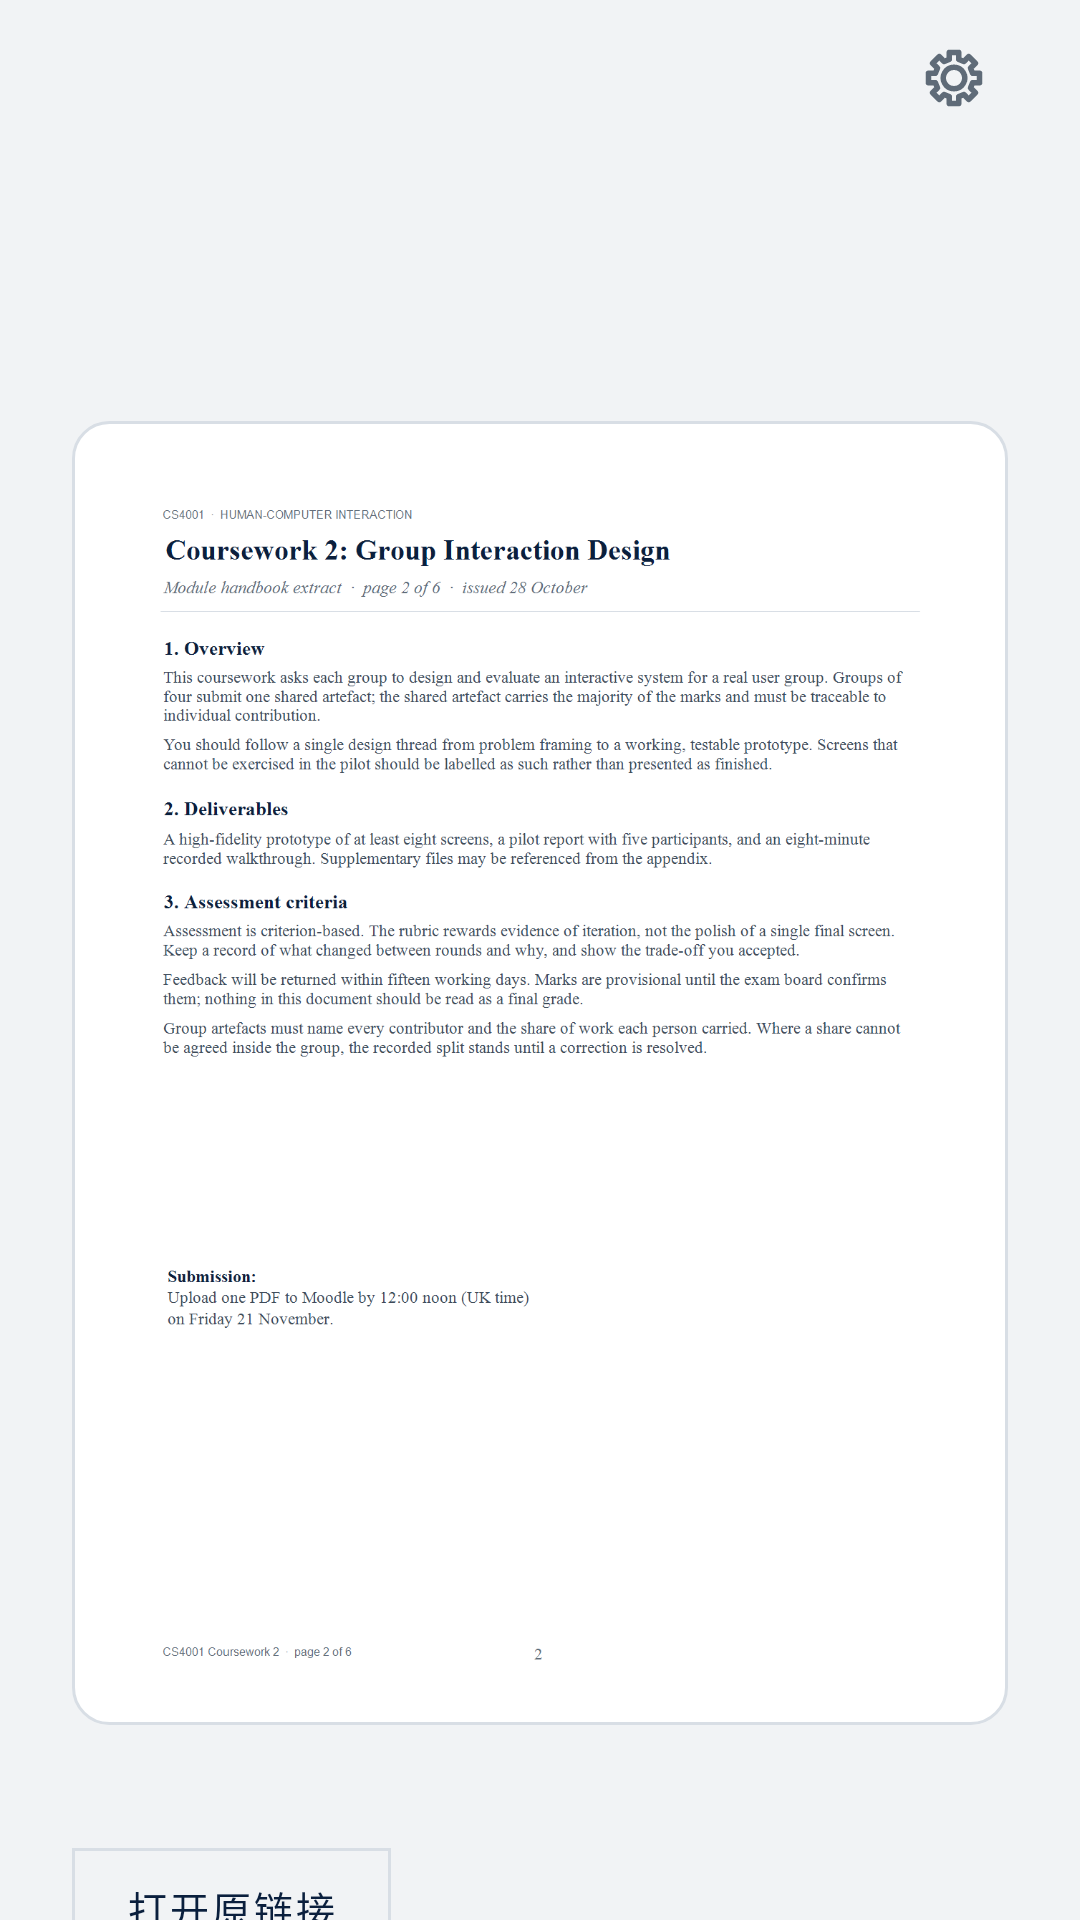

Produce the Android XML layout that renders to this screen, including the resource entries it uses.
<!-- AndroidManifest.xml: application theme Theme.MyCoursePractice -->
<!-- res/layout/fragment_evidence.xml -->
<?xml version="1.0" encoding="utf-8"?>
<LinearLayout xmlns:android="http://schemas.android.com/apk/res/android"
    android:layout_width="match_parent"
    android:layout_height="match_parent"
    android:background="@color/paper"
    android:orientation="vertical">

    <include
        layout="@layout/view_back_bar"
        android:layout_width="match_parent"
        android:layout_height="52dp" />

    <ScrollView
        android:layout_width="match_parent"
        android:layout_height="0dp"
        android:layout_weight="1"
        android:clipToPadding="false"
        android:scrollbars="none">

        <LinearLayout
            android:layout_width="match_parent"
            android:layout_height="wrap_content"
            android:orientation="vertical"
            android:paddingStart="24dp"
            android:paddingEnd="24dp"
            android:paddingBottom="32dp">

            <TextView
                android:id="@+id/kicker"
                style="@style/Micro"
                android:layout_width="match_parent"
                android:layout_height="wrap_content"
                android:layout_marginTop="6dp" />

            <TextView
                android:id="@+id/titleText"
                style="@style/Headline"
                android:layout_width="match_parent"
                android:layout_height="wrap_content"
                android:layout_marginTop="10dp" />

            <TextView
                android:id="@+id/metaText"
                style="@style/Meta"
                android:layout_width="match_parent"
                android:layout_height="wrap_content"
                android:layout_marginTop="8dp" />

            <FrameLayout
                android:id="@+id/pageFrame"
                android:layout_width="match_parent"
                android:layout_height="wrap_content"
                android:layout_marginTop="16dp"
                android:background="@drawable/bg_sheet_border"
                android:padding="8dp">

                <ImageView
                    android:id="@+id/pageImage"
                    android:layout_width="match_parent"
                    android:layout_height="wrap_content"
                    android:adjustViewBounds="true"
                    android:contentDescription="示例文档页"
                    android:scaleType="fitStart"
                    android:src="@drawable/evidence_page" />

                <View
                    android:id="@+id/highlight"
                    android:layout_width="0dp"
                    android:layout_height="0dp"
                    android:background="@drawable/bg_highlight" />
            </FrameLayout>

            <TextView
                android:id="@+id/caption"
                style="@style/Meta"
                android:layout_width="match_parent"
                android:layout_height="wrap_content"
                android:layout_marginTop="12dp" />

            <TextView
                android:id="@+id/openLink"
                style="@style/BtnGhost"
                android:layout_width="wrap_content"
                android:layout_height="40dp"
                android:layout_marginTop="16dp"
                android:paddingStart="18dp"
                android:paddingEnd="18dp"
                android:text="打开原链接" />

            <TextView
                style="@style/Micro"
                android:layout_width="match_parent"
                android:layout_height="wrap_content"
                android:layout_marginTop="26dp"
                android:text="演示环境用静态页面示意 · 不加载真实 PDF" />
        </LinearLayout>
    </ScrollView>
</LinearLayout>
<!-- res/layout/view_back_bar.xml (included above) -->
<?xml version="1.0" encoding="utf-8"?>
<LinearLayout xmlns:android="http://schemas.android.com/apk/res/android"
    android:id="@+id/backBar"
    android:layout_width="match_parent"
    android:layout_height="52dp"
    android:background="?attr/selectableItemBackground"
    android:clickable="true"
    android:focusable="true"
    android:gravity="center_vertical"
    android:orientation="horizontal"
    android:paddingStart="14dp"
    android:paddingEnd="24dp">

    <ImageView
        android:id="@+id/backIcon"
        android:layout_width="22dp"
        android:layout_height="22dp"
        android:importantForAccessibility="no"
        android:src="@drawable/ic_back"
        android:tint="@color/ink" />

    <TextView
        android:id="@+id/backLabel"
        style="@style/Micro"
        android:layout_width="wrap_content"
        android:layout_height="wrap_content"
        android:layout_marginStart="10dp" />

    <View
        android:layout_width="0dp"
        android:layout_height="1dp"
        android:layout_weight="1" />

    <TextView
        android:id="@+id/trailingStamp"
        style="@style/Stamp"
        android:layout_width="wrap_content"
        android:layout_height="wrap_content"
        android:visibility="gone" />

    <ImageView
        android:id="@+id/appSettings"
        android:layout_width="36dp"
        android:layout_height="36dp"
        android:layout_marginStart="8dp"
        android:background="?attr/selectableItemBackgroundBorderless"
        android:clickable="true"
        android:contentDescription="设置"
        android:focusable="true"
        android:padding="7dp"
        android:src="@drawable/ic_gear"
        android:tint="@color/muted" />
</LinearLayout>
<!-- resources referenced by this layout -->
<resources>
  <color name="ink">#0A1F3D</color>
  <color name="muted">#5F6B78</color>
  <color name="paper">#F1F3F5</color>
  <!-- drawable bg_highlight (drawable) -->
  <?xml version="1.0" encoding="utf-8"?>
  <shape xmlns:android="http://schemas.android.com/apk/res/android" android:shape="rectangle">
      <solid android:color="@color/ochre_veil" />
      <corners android:radius="12dp" />
      <stroke
          android:width="1dp"
          android:color="@color/ochre" />
  </shape>
  <!-- drawable bg_sheet_border (drawable) -->
  <?xml version="1.0" encoding="utf-8"?>
  <shape xmlns:android="http://schemas.android.com/apk/res/android" android:shape="rectangle">
      <solid android:color="@color/sheet" />
      <stroke android:width="1dp" android:color="@color/line" />
      <corners android:radius="12dp" />
  </shape>
  <style name="BtnGhost">
          <item name="android:layout_height">52dp</item>
          <item name="android:background">@drawable/bg_chip</item>
          <item name="android:textColor">@color/ink</item>
          <item name="android:textSize">13sp</item>
          <item name="android:letterSpacing">0.08</item>
          <item name="android:fontFamily">sans-serif-medium</item>
          <item name="android:gravity">center</item>
          <item name="android:includeFontPadding">false</item>
          <item name="android:foreground">?attr/selectableItemBackground</item>
          <item name="android:clickable">true</item>
          <item name="android:focusable">true</item>
      </style>
  <style name="Headline">
          <item name="android:textSize">20sp</item>
          <item name="android:textColor">@color/ink</item>
          <item name="android:fontFamily">serif</item>
          <item name="android:includeFontPadding">false</item>
      </style>
  <style name="Meta">
          <item name="android:textSize">11sp</item>
          <item name="android:textColor">@color/muted</item>
          <item name="android:fontFamily">sans-serif</item>
          <item name="android:includeFontPadding">false</item>
      </style>
  <style name="Micro">
          <item name="android:textSize">10sp</item>
          <item name="android:letterSpacing">0.12</item>
          <item name="android:textColor">@color/muted</item>
          <item name="android:fontFamily">sans-serif</item>
          <item name="android:includeFontPadding">false</item>
      </style>
  <style name="Stamp">
          <item name="android:layout_width">wrap_content</item>
          <item name="android:layout_height">20dp</item>
          <item name="android:paddingStart">6dp</item>
          <item name="android:paddingEnd">6dp</item>
          <item name="android:background">@drawable/bg_stamp</item>
          <item name="android:textSize">9sp</item>
          <item name="android:letterSpacing">0.1</item>
          <item name="android:textColor">@color/accent</item>
          <item name="android:fontFamily">sans-serif-medium</item>
          <item name="android:gravity">center</item>
          <item name="android:includeFontPadding">false</item>
      </style>
  <style name="Theme.MyCoursePractice" parent="Base.Theme.MyCoursePractice" />
  <color name="ochre_veil">#2EB4472E</color>
  <color name="ochre">#B4472E</color>
  <color name="sheet">#FFFFFF</color>
  <color name="line">#D8DEE5</color>
  <!-- drawable bg_chip (drawable) -->
  <?xml version="1.0" encoding="utf-8"?>
  <shape xmlns:android="http://schemas.android.com/apk/res/android" android:shape="rectangle">
      <solid android:color="@android:color/transparent" />
      <corners android:radius="0dp" />
      <stroke android:width="1dp" android:color="@color/line" />
  </shape>
  <!-- drawable bg_stamp (drawable) -->
  <?xml version="1.0" encoding="utf-8"?>
  <shape xmlns:android="http://schemas.android.com/apk/res/android" android:shape="rectangle">
      <solid android:color="@android:color/transparent" />
      <stroke android:width="1dp" android:color="@color/line" />
      <corners android:radius="0dp" />
  </shape>
  <color name="accent">#315D93</color>
  <color name="accent_wash">#E4EAF2</color>
</resources>
